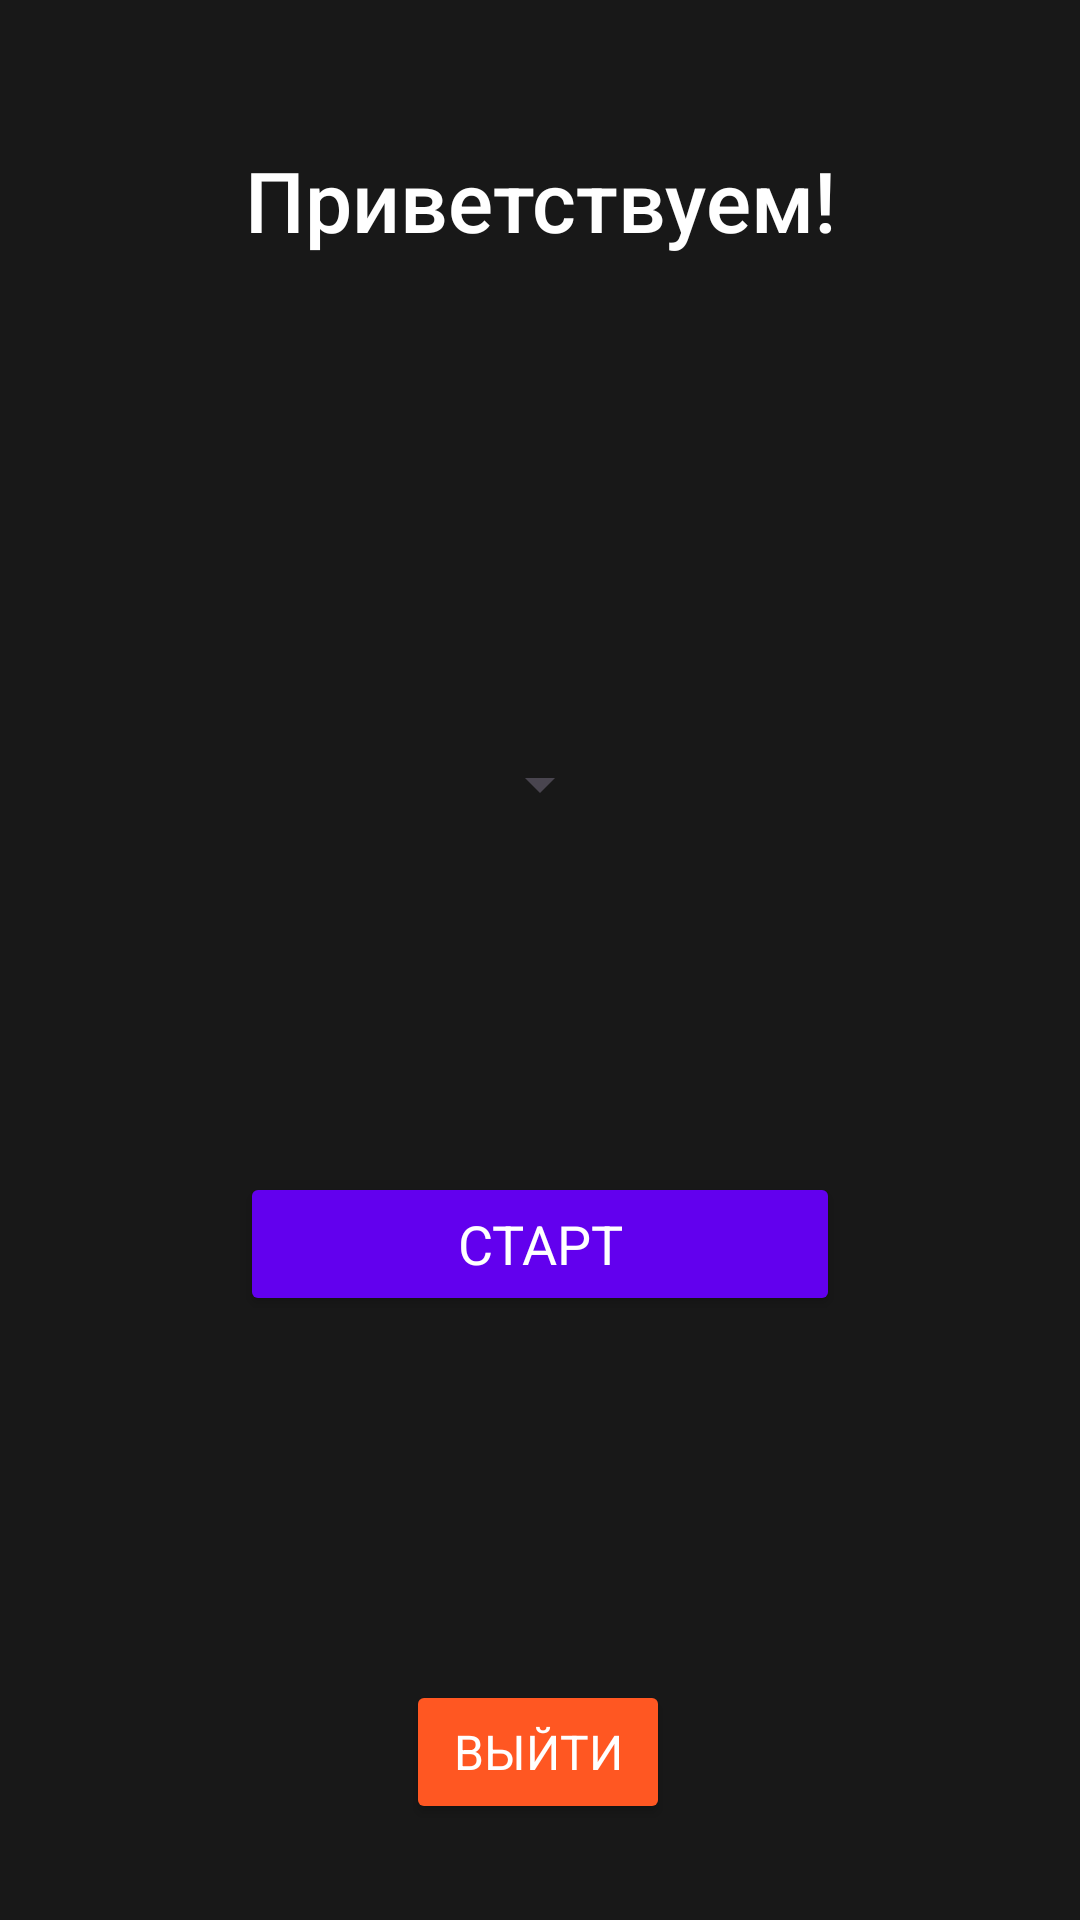

Here is an Android app screen rendered from its layout file. Give the layout XML and the strings, colors and styles it references.
<!-- AndroidManifest.xml: application theme Theme.Photo_Editor -->
<!-- res/layout/activity_main.xml -->
<?xml version="1.0" encoding="utf-8"?>
<androidx.constraintlayout.widget.ConstraintLayout xmlns:android="http://schemas.android.com/apk/res/android"
    xmlns:app="http://schemas.android.com/apk/res-auto"
    xmlns:tools="http://schemas.android.com/tools"
    android:layout_width="match_parent"
    android:layout_height="match_parent"
    android:background="@color/backgroundColor"
    tools:context=".MainActivity">

    <Spinner
        android:id="@+id/modeSpinner"
        android:layout_width="wrap_content"
        android:layout_height="wrap_content"
        android:layout_marginTop="20dp"
        android:spinnerMode="dropdown"
        app:layout_constraintTop_toBottomOf="@id/appLogo"
        app:layout_constraintStart_toStartOf="parent"
        app:layout_constraintEnd_toEndOf="parent"/>


    <TextView
        android:id="@+id/helloTextView"
        android:layout_width="wrap_content"
        android:layout_height="wrap_content"
        android:text="Приветствуем!"
        android:textSize="28sp"
        android:textColor="@android:color/white"
        android:fontFamily="sans-serif-medium"
        app:layout_constraintTop_toTopOf="parent"
        app:layout_constraintStart_toStartOf="parent"
        app:layout_constraintEnd_toEndOf="parent"
        android:layout_marginTop="48dp"/>

    <ImageView
        android:id="@+id/appLogo"
        android:layout_width="120dp"
        android:layout_height="120dp"
        android:src="@drawable/ic_launcher_foreground"
        app:layout_constraintTop_toBottomOf="@id/helloTextView"
        app:layout_constraintStart_toStartOf="parent"
        app:layout_constraintEnd_toEndOf="parent"
        android:layout_marginTop="24dp"/>

    <Button
        android:id="@+id/startButton"
        android:layout_width="200dp"
        android:layout_height="wrap_content"
        android:text="Старт"
        android:textSize="18sp"
        android:fontFamily="sans-serif"
        android:backgroundTint="@color/buttonColorPrimary"
        android:textColor="@android:color/white"
        app:layout_constraintTop_toBottomOf="@id/appLogo"
        app:layout_constraintStart_toStartOf="parent"
        app:layout_constraintEnd_toEndOf="parent"
        app:layout_constraintBottom_toTopOf="@id/logoutButton"
        android:layout_marginTop="40dp"
        android:elevation="8dp"/>

    <Button
        android:id="@+id/logoutButton"
        android:layout_width="wrap_content"
        android:layout_height="wrap_content"
        android:layout_marginBottom="32dp"
        android:backgroundTint="@color/buttonColorSecondary"
        android:elevation="4dp"
        android:fontFamily="sans-serif"
        android:text="Выйти"
        android:textColor="@android:color/white"
        android:textSize="16sp"
        app:layout_constraintBottom_toBottomOf="parent"
        app:layout_constraintEnd_toEndOf="parent"
        app:layout_constraintHorizontal_bias="0.498"
        app:layout_constraintStart_toStartOf="parent" />

</androidx.constraintlayout.widget.ConstraintLayout>
<!-- resources referenced by this layout -->
<resources>
  <color name="backgroundColor">#181818</color>
  <color name="buttonColorPrimary">#6200EE</color>
  <color name="buttonColorSecondary">#FF5722</color>
  <style name="Theme.Photo_Editor" parent="Base.Theme.Photo_Editor" />
  <style name="Base.Theme.Photo_Editor" parent="Theme.Material3.DayNight.NoActionBar">
          
          
      </style>
</resources>
